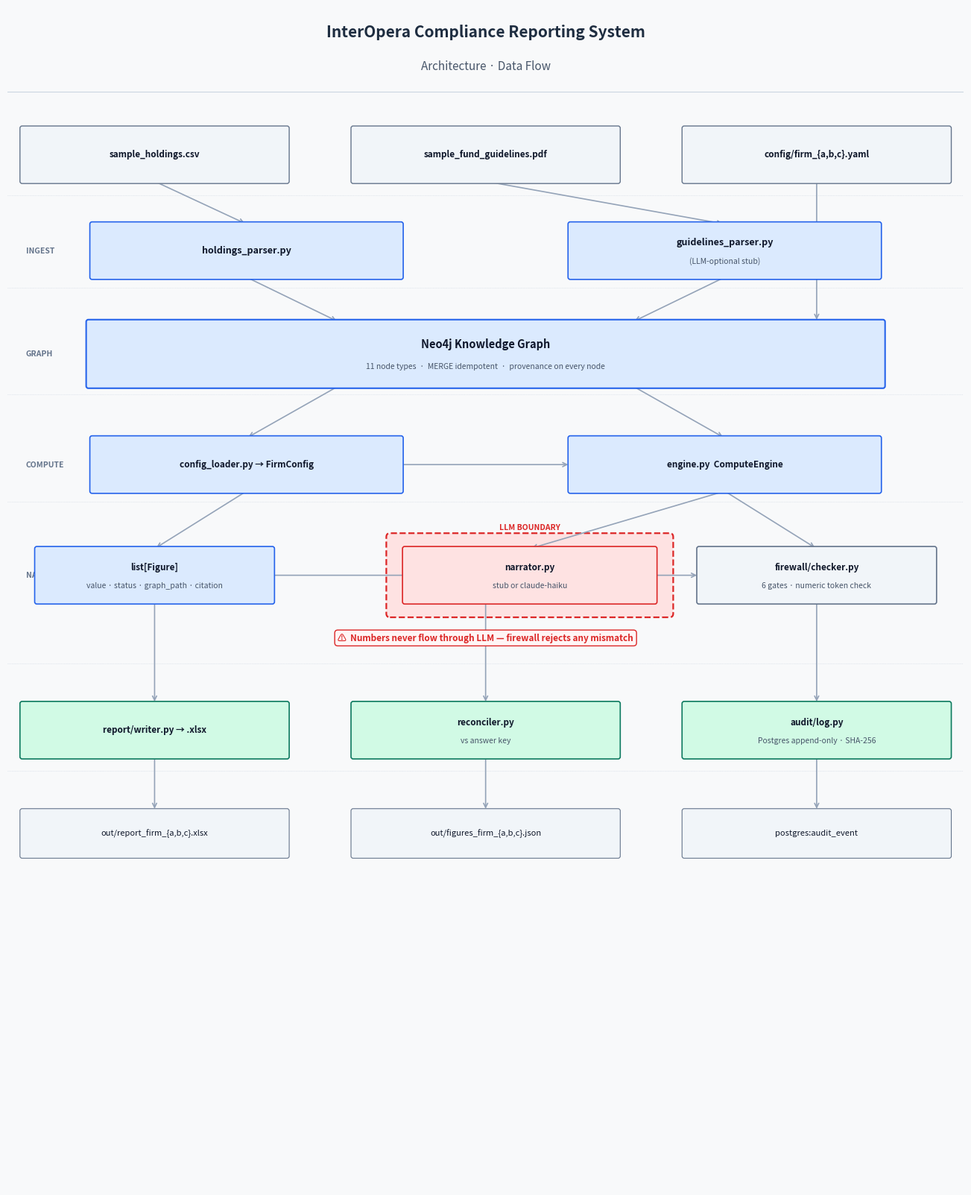

Python code for this plot: (Note: this script raises an exception after producing the figure.)
"""Generate two architecture diagrams for the InterOpera Compliance Reporting System."""

import matplotlib
matplotlib.use('Agg')
import matplotlib.pyplot as plt
import matplotlib.patches as mpatches
from matplotlib.patches import FancyBboxPatch

OUT_DIR = '/Users/hendra/Projects/Others/interopera-test/docs'

# ── Palette ────────────────────────────────────────────────────────────────────
BG       = '#f8f9fa'   # near-white background
SLATE    = '#1e2d40'   # primary dark (headers, section labels)
BLUE     = '#2563eb'   # pipeline boxes
BLUE_LT  = '#dbeafe'   # pipeline box fill (light)
GRAY     = '#64748b'   # input/secondary boxes
GRAY_LT  = '#f1f5f9'   # light fill for gray boxes
TEAL     = '#0d7a5f'   # output boxes
TEAL_LT  = '#d1fae5'   # output fill
RED      = '#dc2626'   # LLM only
RED_LT   = '#fee2e2'   # LLM fill
DIVIDER  = '#cbd5e1'   # horizontal rule
TEXT     = '#0f172a'   # body text
SUBTEXT  = '#475569'   # subtitle / secondary text
ARROW    = '#94a3b8'   # arrows


def box(ax, cx, cy, w, h, label, sublabel=None,
        fc=BLUE_LT, ec=BLUE, lw=1.2,
        fontsize=9, subfontsize=7.5, bold=True):
    patch = FancyBboxPatch(
        (cx - w / 2, cy - h / 2), w, h,
        boxstyle='round,pad=0.03',
        facecolor=fc, edgecolor=ec, linewidth=lw, zorder=3,
    )
    ax.add_patch(patch)
    if sublabel:
        ax.text(cx, cy + h * 0.15, label, ha='center', va='center',
                color=TEXT, fontsize=fontsize,
                fontweight='bold' if bold else 'normal', zorder=4)
        ax.text(cx, cy - h * 0.20, sublabel, ha='center', va='center',
                color=SUBTEXT, fontsize=subfontsize, style='italic', zorder=4)
    else:
        ax.text(cx, cy, label, ha='center', va='center',
                color=TEXT, fontsize=fontsize,
                fontweight='bold' if bold else 'normal', zorder=4)


def arr(ax, x1, y1, x2, y2):
    ax.annotate(
        '', xy=(x2, y2), xytext=(x1, y1),
        arrowprops=dict(arrowstyle='->', color=ARROW, lw=1.2,
                        connectionstyle='arc3,rad=0.0'),
        zorder=2,
    )


# ── DIAGRAM 1: Data Flow ───────────────────────────────────────────────────────

def diagram_flow():
    fig, ax = plt.subplots(figsize=(13, 16))
    fig.patch.set_facecolor(BG)
    ax.set_facecolor(BG)
    ax.set_xlim(0, 13)
    ax.set_ylim(0.5, 16.5)
    ax.axis('off')

    # Title
    ax.text(6.5, 16.1, 'InterOpera Compliance Reporting System', ha='center',
            color=SLATE, fontsize=15, fontweight='bold')
    ax.text(6.5, 15.65, 'Architecture · Data Flow', ha='center',
            color=SUBTEXT, fontsize=11)
    ax.axhline(15.35, color=DIVIDER, linewidth=0.8)

    BH = 0.72   # box height
    COL = [2.0, 6.5, 11.0]   # 3 column x-centers

    def section(y, label):
        ax.text(0.25, y, label, ha='left', va='center',
                color=GRAY, fontsize=7.5, fontweight='bold',
                rotation=90 if False else 0)

    # ── Row 1: Inputs ──────────────────────────────────────────────────────────
    y1 = 14.5
    section(y1, 'INPUTS')
    for cx, lbl in zip(COL, ['sample_holdings.csv',
                              'sample_fund_guidelines.pdf',
                              'config/firm_{a,b,c}.yaml']):
        box(ax, cx, y1, 3.6, BH, lbl, fc=GRAY_LT, ec=GRAY, lw=1.0, fontsize=8.5)
    ax.axhline(13.95, color=DIVIDER, linewidth=0.5, linestyle=':')

    # ── Row 2: Ingestion ───────────────────────────────────────────────────────
    y2 = 13.2
    section(y2, 'INGEST')
    box(ax, 3.25, y2, 4.2, BH, 'holdings_parser.py',
        fc=BLUE_LT, ec=BLUE)
    box(ax, 9.75, y2, 4.2, BH, 'guidelines_parser.py',
        sublabel='(LLM-optional stub)',
        fc=BLUE_LT, ec=BLUE)
    arr(ax, COL[0], y1 - BH / 2, 3.25, y2 + BH / 2)
    arr(ax, COL[1], y1 - BH / 2, 9.75, y2 + BH / 2)
    ax.axhline(12.7, color=DIVIDER, linewidth=0.5, linestyle=':')

    # ── Row 3: Neo4j Graph ─────────────────────────────────────────────────────
    y3 = 11.8
    section(y3, 'GRAPH')
    box(ax, 6.5, y3, 10.8, BH + 0.15, 'Neo4j Knowledge Graph',
        sublabel='11 node types  ·  MERGE idempotent  ·  provenance on every node',
        fc=BLUE_LT, ec=BLUE, lw=1.5, fontsize=10.5)
    arr(ax, 3.25, y2 - BH / 2, 4.5, y3 + (BH + 0.15) / 2)
    arr(ax, 9.75, y2 - BH / 2, 8.5, y3 + (BH + 0.15) / 2)
    arr(ax, COL[2], y1 - BH / 2, COL[2], y3 + (BH + 0.15) / 2)
    ax.axhline(11.25, color=DIVIDER, linewidth=0.5, linestyle=':')

    # ── Row 4: Compute ─────────────────────────────────────────────────────────
    y4 = 10.3
    section(y4, 'COMPUTE')
    box(ax, 3.25, y4, 4.2, BH, 'config_loader.py → FirmConfig',
        fc=BLUE_LT, ec=BLUE, fontsize=8.5)
    box(ax, 9.75, y4, 4.2, BH, 'engine.py  ComputeEngine',
        fc=BLUE_LT, ec=BLUE, fontsize=8.5)
    arr(ax, 4.5, y3 - (BH + 0.15) / 2, 3.25, y4 + BH / 2)
    arr(ax, 8.5, y3 - (BH + 0.15) / 2, 9.75, y4 + BH / 2)
    arr(ax, 5.35, y4, 7.65, y4)   # config → engine
    ax.axhline(9.8, color=DIVIDER, linewidth=0.5, linestyle=':')

    # ── Row 5: Figures + Narrate + Firewall ────────────────────────────────────
    y5 = 8.8
    section(y5, 'NARRATE')

    # list[Figure]
    box(ax, 2.0, y5, 3.2, BH, 'list[Figure]',
        sublabel='value · status · graph_path · citation',
        fc=BLUE_LT, ec=BLUE, fontsize=8.5)

    # LLM boundary dashed box — wraps narrator only
    bnd = FancyBboxPatch((5.2, y5 - 0.52), 3.8, 1.04,
                          boxstyle='round,pad=0.05',
                          facecolor=RED_LT, edgecolor=RED,
                          linewidth=1.6, linestyle='--', zorder=2)
    ax.add_patch(bnd)
    ax.text(7.1, y5 + 0.62, 'LLM BOUNDARY', ha='center',
            color=RED, fontsize=7.5, fontweight='bold', zorder=5)
    box(ax, 7.1, y5, 3.4, BH, 'narrator.py',
        sublabel='stub or claude-haiku',
        fc=RED_LT, ec=RED, fontsize=8.5)

    # Firewall
    box(ax, 11.0, y5, 3.2, BH, 'firewall/checker.py',
        sublabel='6 gates · numeric token check',
        fc=GRAY_LT, ec=GRAY, fontsize=8.5)

    arr(ax, 3.25, y4 - BH / 2, 2.0, y5 + BH / 2)    # compute → figures
    arr(ax, 9.75, y4 - BH / 2, 7.1, y5 + BH / 2)    # engine → narrator
    arr(ax, 9.75, y4 - BH / 2, 11.0, y5 + BH / 2)   # engine → firewall
    arr(ax, 8.8, y5, 9.4, y5)                         # narrator → firewall

    # "Numbers never flow through LLM" callout
    ax.text(6.5, 7.95, '⚠  Numbers never flow through LLM — firewall rejects any mismatch',
            ha='center', va='center', color=RED,
            fontsize=8.5, fontweight='bold',
            bbox=dict(boxstyle='round,pad=0.35', facecolor='#fff5f5',
                      edgecolor=RED, linewidth=1.0))
    ax.axhline(7.6, color=DIVIDER, linewidth=0.5, linestyle=':')

    # ── Row 6: Outputs ─────────────────────────────────────────────────────────
    y6 = 6.7
    section(y6, 'OUTPUTS')
    box(ax, 2.0, y6, 3.6, BH, 'report/writer.py → .xlsx',
        fc=TEAL_LT, ec=TEAL, fontsize=8.5)
    box(ax, 6.5, y6, 3.6, BH, 'reconciler.py',
        sublabel='vs answer key',
        fc=TEAL_LT, ec=TEAL, fontsize=8.5)
    box(ax, 11.0, y6, 3.6, BH, 'audit/log.py',
        sublabel='Postgres append-only · SHA-256',
        fc=TEAL_LT, ec=TEAL, fontsize=8.5)

    arr(ax, 2.0, y5 - BH / 2, 2.0, y6 + BH / 2)     # figures → writer
    arr(ax, 3.6, y5, 6.5, y5)                          # figures → reconciler (horizontal)
    arr(ax, 6.5, y5 - BH / 2, 6.5, y6 + BH / 2)
    arr(ax, 11.0, y5 - BH / 2, 11.0, y6 + BH / 2)

    ax.axhline(6.15, color=DIVIDER, linewidth=0.5, linestyle=':')

    # ── Outputs row ─────────────────────────────────────────────────────────────
    y7 = 5.3
    for cx, lbl in zip(COL, ['out/report_firm_{a,b,c}.xlsx',
                              'out/figures_firm_{a,b,c}.json',
                              'postgres:audit_event']):
        box(ax, cx, y7, 3.6, BH * 0.85, lbl,
            fc=GRAY_LT, ec=GRAY, lw=0.8, fontsize=8, bold=False)
    arr(ax, 2.0, y6 - BH / 2, 2.0, y7 + BH * 0.85 / 2)
    arr(ax, 6.5, y6 - BH / 2, 6.5, y7 + BH * 0.85 / 2)
    arr(ax, 11.0, y6 - BH / 2, 11.0, y7 + BH * 0.85 / 2)

    plt.tight_layout(pad=0.6)
    out = f'{OUT_DIR}/architecture_flow.png'
    plt.savefig(out, dpi=150, bbox_inches='tight', facecolor=BG)
    plt.close()
    print(f'Saved: {out}')


# ── DIAGRAM 2: LLM Containment Gates ──────────────────────────────────────────

def diagram_layers():
    # Fixed layout — explicit y positions, no computed offsets that can collide.
    # Canvas: 0..13 wide, 0..10 tall.
    fig, ax = plt.subplots(figsize=(13, 10))
    fig.patch.set_facecolor(BG)
    ax.set_facecolor(BG)
    ax.set_xlim(0, 13)
    ax.set_ylim(0, 10)
    ax.axis('off')

    TABLE_X   = 0.3
    TABLE_W   = 12.4
    COL_WHERE = 7.9   # x where right column starts

    # ── Title ──────────────────────────────────────────────────────────────────
    ax.text(6.5, 9.65, 'LLM Containment — Six Structural Gates',
            ha='center', color=SLATE, fontsize=14, fontweight='bold')
    ax.text(6.5, 9.28, 'InterOpera Compliance Reporting System',
            ha='center', color=SUBTEXT, fontsize=10)

    # ── Column header band ─────────────────────────────────────────────────────
    HDR_BOT, HDR_TOP = 8.75, 9.05
    hdr = FancyBboxPatch(
        (TABLE_X, HDR_BOT), TABLE_W, HDR_TOP - HDR_BOT,
        boxstyle='round,pad=0.02',
        facecolor='#e2e8f0', edgecolor='none', linewidth=0, zorder=1,
    )
    ax.add_patch(hdr)
    hdr_cy = (HDR_BOT + HDR_TOP) / 2
    ax.text(0.65, hdr_cy, '#',
            ha='center', va='center', color=GRAY, fontsize=8, fontweight='bold')
    ax.text(1.1, hdr_cy, 'Gate',
            ha='left', va='center', color=GRAY, fontsize=8, fontweight='bold')
    ax.text(COL_WHERE + 0.15, hdr_cy, 'Where enforced',
            ha='left', va='center', color=GRAY, fontsize=8, fontweight='bold')

    # ── Data rows — fixed bottom y for each ────────────────────────────────────
    gates = [
        ('Static Import Gate',
         'No `import anthropic` in src/compute/',
         'tests/test_llm_containment.py — AST scan'),
        ('Dependency-Injection Gate',
         'ComputeEngine.__init__(driver, config) — no LLM client arg',
         'src/compute/engine.py constructor'),
        ('Report-From-Figures-Only Gate',
         'write_report(figures, path) — no narrative arg',
         'src/report/writer.py'),
        ('Human-Approval Gate',
         'PENDING_REVIEW nodes block compute until approved',
         'engine.py Gate 1 + Gate 2'),
        ('Reconcile Gate',
         'Reconciler has no LLM imports — all deterministic Python',
         'src/reconcile/reconciler.py'),
        ('Numeric Token Firewall',
         'Every narrative number checked against computed set',
         'src/firewall/checker.py — _NUMBER_RE + symmetric norm'),
    ]

    ROW_H   = 1.05   # each row height
    GAP     = 0.05   # gap between rows
    PITCH   = ROW_H + GAP
    # First row bottom = just below header
    first_bot = HDR_BOT - GAP - ROW_H

    for i, (name, desc, where) in enumerate(gates):
        bot = first_bot - i * PITCH
        top = bot + ROW_H
        cy  = (bot + top) / 2

        row_fc = '#f0f4ff' if i % 2 == 0 else '#fafafa'
        row_patch = FancyBboxPatch(
            (TABLE_X, bot), TABLE_W, ROW_H,
            boxstyle='round,pad=0.02',
            facecolor=row_fc, edgecolor='none', linewidth=0, zorder=1,
        )
        ax.add_patch(row_patch)

        # Number badge
        circ = plt.Circle((0.65, cy), 0.25, color=BLUE, zorder=3)
        ax.add_patch(circ)
        ax.text(0.65, cy, str(i + 1), ha='center', va='center',
                color='white', fontsize=10, fontweight='bold', zorder=4)

        # Gate name (upper half) + description (lower half)
        ax.text(1.1, cy + 0.17, name,
                ha='left', va='center', color=TEXT,
                fontsize=9.5, fontweight='bold', zorder=2)
        ax.text(1.1, cy - 0.15, desc,
                ha='left', va='center', color=SUBTEXT, fontsize=8, zorder=2)

        # "Where enforced" pill in right column
        pill = FancyBboxPatch(
            (COL_WHERE, cy - 0.25), TABLE_X + TABLE_W - COL_WHERE - 0.1, 0.50,
            boxstyle='round,pad=0.04',
            facecolor='white', edgecolor='#cbd5e1', linewidth=0.7, zorder=2,
        )
        ax.add_patch(pill)
        ax.text(COL_WHERE + 0.15, cy, where,
                ha='left', va='center', color=SUBTEXT,
                fontsize=7.5, style='italic', zorder=3)

    # ── Footer ─────────────────────────────────────────────────────────────────
    ax.text(6.5, 0.3,
            'All six gates verified by automated tests in tests/test_llm_containment.py',
            ha='center', color=GRAY, fontsize=8.5, style='italic')

    plt.tight_layout(pad=0.5)
    out = f'{OUT_DIR}/architecture_layers.png'
    plt.savefig(out, dpi=150, bbox_inches='tight', facecolor=BG)
    plt.close()
    print(f'Saved: {out}')


if __name__ == '__main__':
    diagram_flow()
    diagram_layers()
    print('Done.')
